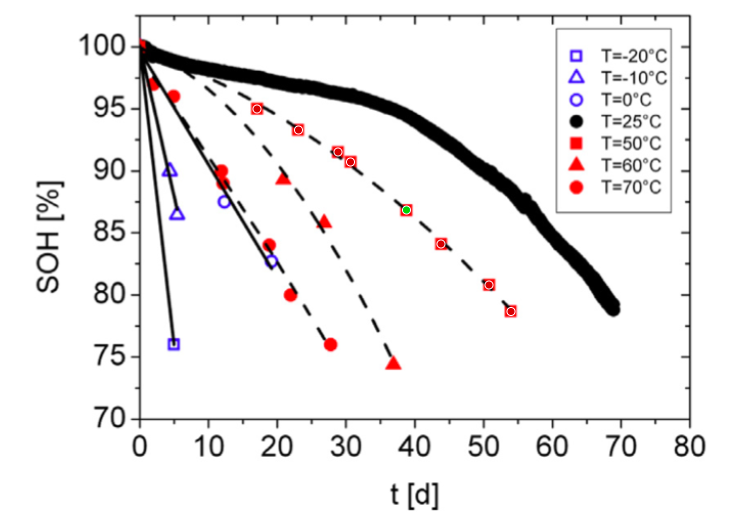

Source data for this figure (header and first rows):
17.00272479564033, 95.01340482573727
23.03, 93.32
28.77, 91.55
30.59, 90.75
38.73, 86.89
43.74, 84.16
50.72, 80.86
53.91, 78.73
